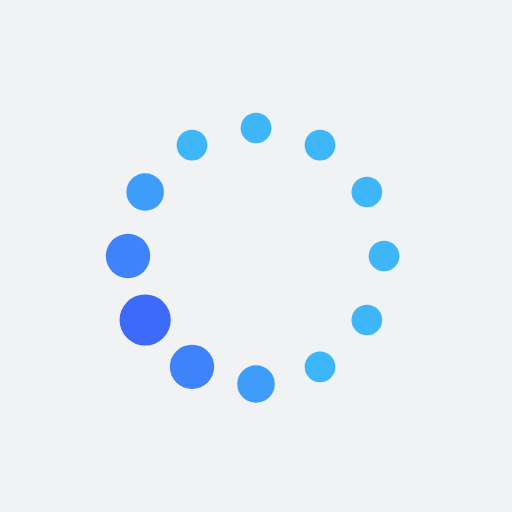
t = 0.00 s
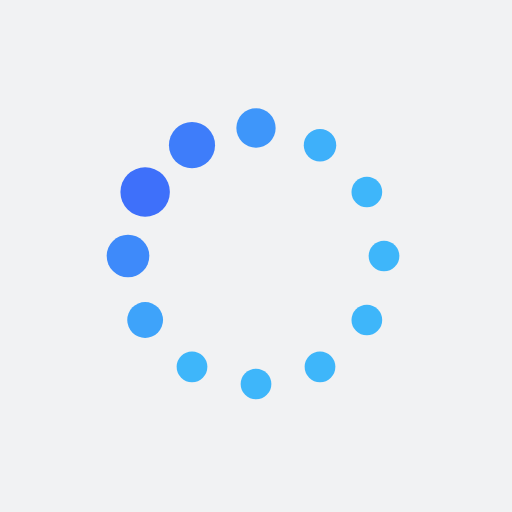
t = 0.19 s
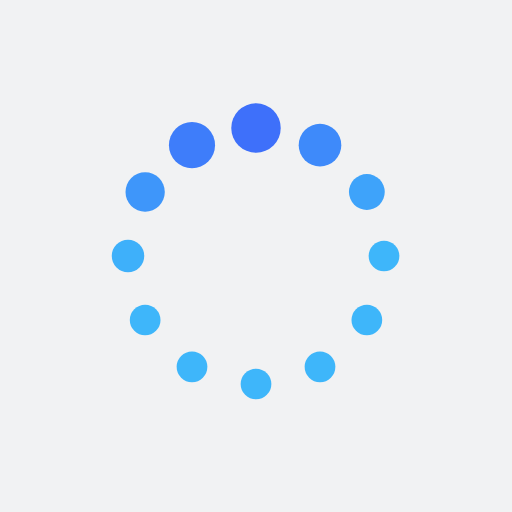
t = 0.31 s
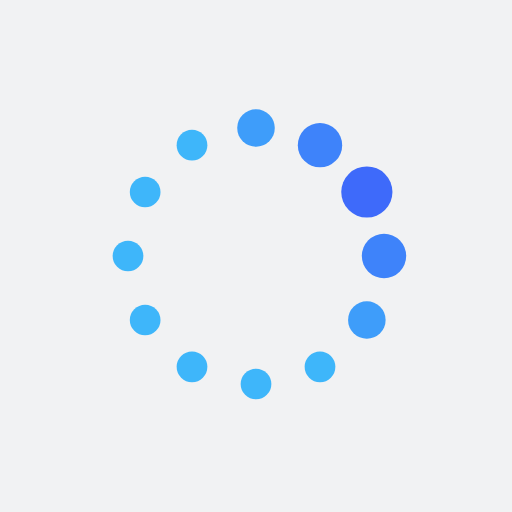
t = 0.50 s
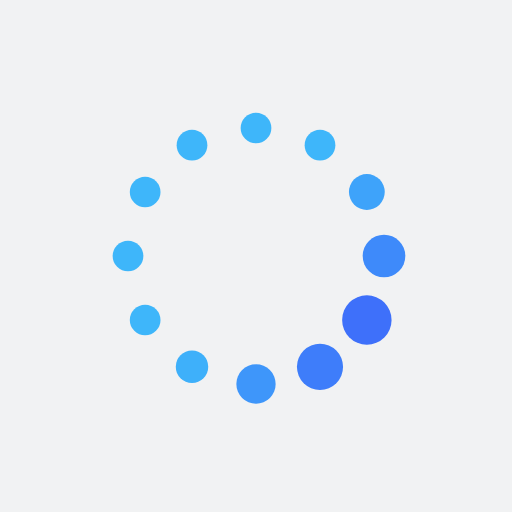
t = 0.69 s
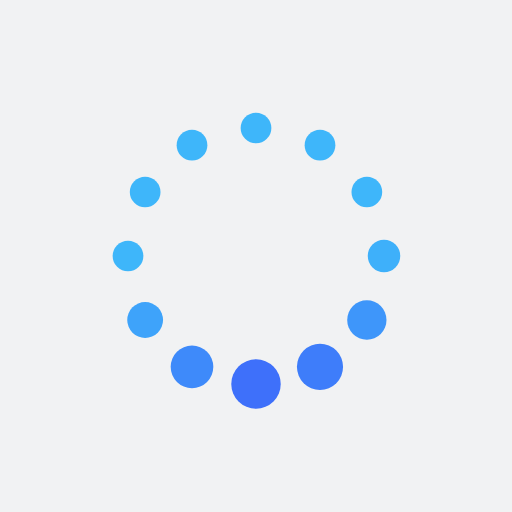
t = 0.81 s

The animated SVG that drew these frames (rendered in a browser with its animation timeline set to each time). Animation: 24 SMIL elements (animate=24); one cycle of 1.00 s, repeats indefinitely.

<?xml version="1.0" encoding="utf-8"?>
<svg xmlns="http://www.w3.org/2000/svg" xmlns:xlink="http://www.w3.org/1999/xlink" style="margin: 0 auto; background: rgb(241, 242, 243); display: block; shape-rendering: auto;" width="200px" height="200px" viewBox="0 0 100 100" preserveAspectRatio="xMidYMid">
<circle cx="75" cy="50" fill="#3eb6fa" r="5">
  <animate attributeName="r" values="3;3;5;3;3" times="0;0.1;0.2;0.3;1" dur="1s" repeatCount="indefinite" begin="-0.9166666666666666s"></animate>
  <animate attributeName="fill" values="#3eb6fa;#3eb6fa;#3e6afa;#3eb6fa;#3eb6fa" repeatCount="indefinite" times="0;0.1;0.2;0.3;1" dur="1s" begin="-0.9166666666666666s"></animate>
</circle><circle cx="71.65063509461098" cy="62.5" fill="#3eb6fa" r="5">
  <animate attributeName="r" values="3;3;5;3;3" times="0;0.1;0.2;0.3;1" dur="1s" repeatCount="indefinite" begin="-0.8333333333333334s"></animate>
  <animate attributeName="fill" values="#3eb6fa;#3eb6fa;#3e6afa;#3eb6fa;#3eb6fa" repeatCount="indefinite" times="0;0.1;0.2;0.3;1" dur="1s" begin="-0.8333333333333334s"></animate>
</circle><circle cx="62.5" cy="71.65063509461096" fill="#3eb6fa" r="5">
  <animate attributeName="r" values="3;3;5;3;3" times="0;0.1;0.2;0.3;1" dur="1s" repeatCount="indefinite" begin="-0.75s"></animate>
  <animate attributeName="fill" values="#3eb6fa;#3eb6fa;#3e6afa;#3eb6fa;#3eb6fa" repeatCount="indefinite" times="0;0.1;0.2;0.3;1" dur="1s" begin="-0.75s"></animate>
</circle><circle cx="50" cy="75" fill="#3eb6fa" r="5">
  <animate attributeName="r" values="3;3;5;3;3" times="0;0.1;0.2;0.3;1" dur="1s" repeatCount="indefinite" begin="-0.6666666666666666s"></animate>
  <animate attributeName="fill" values="#3eb6fa;#3eb6fa;#3e6afa;#3eb6fa;#3eb6fa" repeatCount="indefinite" times="0;0.1;0.2;0.3;1" dur="1s" begin="-0.6666666666666666s"></animate>
</circle><circle cx="37.50000000000001" cy="71.65063509461098" fill="#3eb6fa" r="5">
  <animate attributeName="r" values="3;3;5;3;3" times="0;0.1;0.2;0.3;1" dur="1s" repeatCount="indefinite" begin="-0.5833333333333334s"></animate>
  <animate attributeName="fill" values="#3eb6fa;#3eb6fa;#3e6afa;#3eb6fa;#3eb6fa" repeatCount="indefinite" times="0;0.1;0.2;0.3;1" dur="1s" begin="-0.5833333333333334s"></animate>
</circle><circle cx="28.34936490538903" cy="62.5" fill="#3eb6fa" r="5">
  <animate attributeName="r" values="3;3;5;3;3" times="0;0.1;0.2;0.3;1" dur="1s" repeatCount="indefinite" begin="-0.5s"></animate>
  <animate attributeName="fill" values="#3eb6fa;#3eb6fa;#3e6afa;#3eb6fa;#3eb6fa" repeatCount="indefinite" times="0;0.1;0.2;0.3;1" dur="1s" begin="-0.5s"></animate>
</circle><circle cx="25" cy="50" fill="#3eb6fa" r="5">
  <animate attributeName="r" values="3;3;5;3;3" times="0;0.1;0.2;0.3;1" dur="1s" repeatCount="indefinite" begin="-0.4166666666666667s"></animate>
  <animate attributeName="fill" values="#3eb6fa;#3eb6fa;#3e6afa;#3eb6fa;#3eb6fa" repeatCount="indefinite" times="0;0.1;0.2;0.3;1" dur="1s" begin="-0.4166666666666667s"></animate>
</circle><circle cx="28.34936490538903" cy="37.50000000000001" fill="#3eb6fa" r="5">
  <animate attributeName="r" values="3;3;5;3;3" times="0;0.1;0.2;0.3;1" dur="1s" repeatCount="indefinite" begin="-0.3333333333333333s"></animate>
  <animate attributeName="fill" values="#3eb6fa;#3eb6fa;#3e6afa;#3eb6fa;#3eb6fa" repeatCount="indefinite" times="0;0.1;0.2;0.3;1" dur="1s" begin="-0.3333333333333333s"></animate>
</circle><circle cx="37.499999999999986" cy="28.34936490538904" fill="#3eb6fa" r="5">
  <animate attributeName="r" values="3;3;5;3;3" times="0;0.1;0.2;0.3;1" dur="1s" repeatCount="indefinite" begin="-0.25s"></animate>
  <animate attributeName="fill" values="#3eb6fa;#3eb6fa;#3e6afa;#3eb6fa;#3eb6fa" repeatCount="indefinite" times="0;0.1;0.2;0.3;1" dur="1s" begin="-0.25s"></animate>
</circle><circle cx="49.99999999999999" cy="25" fill="#3eb6fa" r="5">
  <animate attributeName="r" values="3;3;5;3;3" times="0;0.1;0.2;0.3;1" dur="1s" repeatCount="indefinite" begin="-0.16666666666666666s"></animate>
  <animate attributeName="fill" values="#3eb6fa;#3eb6fa;#3e6afa;#3eb6fa;#3eb6fa" repeatCount="indefinite" times="0;0.1;0.2;0.3;1" dur="1s" begin="-0.16666666666666666s"></animate>
</circle><circle cx="62.5" cy="28.349364905389034" fill="#3eb6fa" r="5">
  <animate attributeName="r" values="3;3;5;3;3" times="0;0.1;0.2;0.3;1" dur="1s" repeatCount="indefinite" begin="-0.08333333333333333s"></animate>
  <animate attributeName="fill" values="#3eb6fa;#3eb6fa;#3e6afa;#3eb6fa;#3eb6fa" repeatCount="indefinite" times="0;0.1;0.2;0.3;1" dur="1s" begin="-0.08333333333333333s"></animate>
</circle><circle cx="71.65063509461096" cy="37.499999999999986" fill="#3eb6fa" r="5">
  <animate attributeName="r" values="3;3;5;3;3" times="0;0.1;0.2;0.3;1" dur="1s" repeatCount="indefinite" begin="0s"></animate>
  <animate attributeName="fill" values="#3eb6fa;#3eb6fa;#3e6afa;#3eb6fa;#3eb6fa" repeatCount="indefinite" times="0;0.1;0.2;0.3;1" dur="1s" begin="0s"></animate>
</circle>
</svg>
